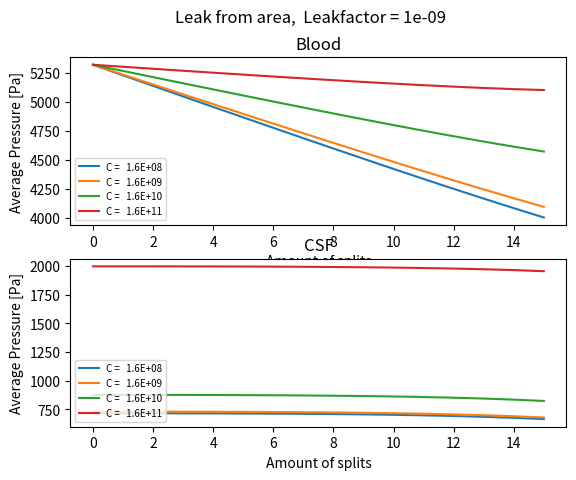

Python code for this plot:
#!/usr/bin/env python3
# -*- coding: utf-8 -*-
"""
Created on Mon Feb 21 21:11:38 2022

lag et mesh av blodårer

@author: lemmet
"""

import numpy as np
from matplotlib import pyplot as plt
from scipy.sparse import csr_matrix, hstack, vstack, bmat, lil_matrix
from scipy.sparse.linalg import spsolve
# from scipy import linal

#%% setting constants


"INPUTS"

outflow_iterations = 4

for s in range (1, outflow_iterations+1):
    leakfromarea = "True" #choose whether to calculate leak from area of cell or from the resistance of the cell
    
    if leakfromarea == "True":
        leak_per_area_factor = 10**-9
        
    else:
        leak_resistance = 1/100  #1/Resisistance, so higher number means more leaking
    
    
    viscosity = 10**-3   
    factoroutflow = (10**s)*2*133*60*10**3    #Needed on the boundary as P_out = factoroutflow*Q + P_end
    lengthfactor = 100 #"cell length = diameter*lengthfactor"
    shrinkfactor = (2**(2/3)) / 2  #how much the diameter shrinks each split
    
    D = 0.03 /shrinkfactor #means that the first radius is 3, it gets multiplied by shrinkfactor later
    levels = 15#))the amount of times the cells split
    
    startpressure = 40*133  #pressure in the first point in blood
    endpressure = 30*133   #The pressure at the end, not including the boundary condition from flux. 1 Pa = 133 mmHg
    csfpressure = 5*133  # the pressure at csf boundaries, not including flux boundary condition
    
    #%%
    save = "False" #saves the mesh to a file
    plot = "Frue"  #plots the points
    "END IMPUTS"
    
    
    listofpoints = []   #list all the points
    
    listofcells = [] #list of cells, each entry is (cellnumber, first point, second point, diameter, length )
    
    
    
    firstpoint = [0, 0]
    listofpoints.append(firstpoint)
    
    cellnumber = 0  #to be used later 
    
    #%% creating mesh
    #Creating the points (coordinates are not used and not important)
    print("creating mesh")
    for i in range(1, levels): #going throug the levels from the first
        pointsinlevel = 2**i #amount of points in level
        toppoint = i  #y coordinate for the top point
        
        
        
        for j in range(0, pointsinlevel): #going through the points in the level from the top down
            
            
            x = i              
            y = toppoint - j*2*toppoint/(pointsinlevel-1) # y = y of toppoint at that level - j*(the y-distance between points at that level)
            point = [x, y] 
            
            
            listofpoints.append(point)  
            
            
            
            
            
            
            
            
    for i in range (1, levels):
        
        D = D * shrinkfactor   #setting the diameter as the last diameter times the shrinkingfactor
            
        tubesinlevel = 2**i
        pointsalreadytaken = 0 #need this mark how many points I have gone through in a level
        for j in range(0, int(tubesinlevel/2)):    #because there is half as many startingpoints as endpoints
            
            firstpoint = int(tubesinlevel/2) + j -1 #i dont use this
            
            for k in range(0, 2): #for the two last poinst after a split
                
                secondpoint = tubesinlevel + k + pointsalreadytaken*2 - 1
                cell = [cellnumber, firstpoint, secondpoint, D, D*lengthfactor]  #last entry is the length
                listofcells.append(cell)        
                cellnumber += 1
            
            pointsalreadytaken += 1
            
            
            
    if save == "True":
        f = open("listofpoints.txt", "w")
        for element in listofpoints:
            
            f.write(str(element)+"\n")
            
            print(element)
            
            
        for element in listofcells:
            
            f.write(str(element)+"\n")   
           
            
        f.close()
    
        
    
    
    
    
    # print("list of cells (cellnumber, two points it touches, diameteter, length):", listofcells)
    
    # print()
    # print("list of points: ", listofpoints)
    
    
    
    
    
    if plot == "True":
    
        listofpointsarray = np.array(listofpoints)
        listofcellsarray = np.array(listofcells)
        x, y = listofpointsarray.T
        
    
        plt.scatter(x,y)
        plt.show()
    
    
    
    #%%
    
    #solver
    
    Np = int(len(listofpoints))
    
    # flux = [] #dont need this really
    print(f"creating matrices, number of points = {Np}")
    A = lil_matrix((Np, Np)) #the coefficient matrix for just the blooddomain
    A_CSF = lil_matrix((Np, Np)) #for CSF
    B = np.zeros(Np*2)  #The B in Ax = B, is for both blood and CSF so has to be twice as long
    A_topright = lil_matrix((Np, Np))
    
    A_downleft = lil_matrix((Np, Np))
    c = [] #this is all the coefficients needed, on the form pi*r**4/(8*l*viscosity) so Q=c*(P[0]-P[1])
    
    for i in range(0, Np-1):
        c_value = np.pi*((listofcells[i][3])/2)**4/(8*listofcells[i][4]*viscosity)
        c.append(c_value)
        
    c = c+c  #this copies the array and adds it, so it can be used on the csf system as well    
    
    #Setting up the A matrix from the eq p2-p1 = -8*flux*viscosity*length/(pi*r**4)
    for i in range(1, int((Np-1)/2)): #all points exept firstpoint and last level
        # A[i, i] = 1
        if i % 2 == 0: #different for odd and even numbers, as the splitting affects the numbering
            lastpoint = int(i/2-1)
            nextpoint1 = int(i*2+1)
            nextpoint2 =  nextpoint1 + 1
            A[i, lastpoint] = c[i-1]  #dependence on last point
            A[i, nextpoint1] = c[nextpoint1-1] #dependence on first splitpoint
            A[i, nextpoint2] = c[nextpoint2-1] #dependence on  second splitpoint
            if leakfromarea == "True":
                A[i, i] = -c[nextpoint1 -1] - c[nextpoint2-1] - c[i-1] - np.pi*listofcells[i-1][3]*listofcells[i-1][4]*leak_per_area_factor
            else:
                A[i, i] = -c[nextpoint1 -1] - c[nextpoint2-1] - c[i-1] - c[i-1]*leak_resistance #dependence on it self, including the leak to csf
        else:
            
            
            #same thing but for odd numbers
            lastpoint = int((i-1)/2)
            nextpoint1 = int(i*2+1)
            nextpoint2 =  nextpoint1 + 1
            
            A[i, lastpoint] = c[i-1]
            A[i, nextpoint1] = c[nextpoint1-1]
            A[i, nextpoint2] = c[nextpoint2-1]
            if leakfromarea == "True":
                A[i, i] = -c[nextpoint1 -1] - c[nextpoint2-1]  - c[i-1] -  np.pi*listofcells[i-1][3]*listofcells[i-1][4]*leak_per_area_factor
            else:
                A[i, i] = -c[nextpoint1 -1] - c[nextpoint2-1]  - c[i-1] - c[i-1]*leak_resistance
            if i % 10000 == 0:
                print(f"creating A_blood, row {i} of {Np} points")
    for i in range(int((Np-1)/2), Np): #the coefficiants on the boundary eqs
        
        if leakfromarea == "True":
            A[i, i] = 1 + factoroutflow*c[i-1] +  np.pi*listofcells[i-1][3]*listofcells[i-1][4]*leak_per_area_factor
        else:
            A[i, i] = 1 + factoroutflow*c[i-1] + leak_resistance*c[i-1]
        if i % 2 == 0: #different for odd and even numbers, as the splitting affects the numbering
            lastpoint = int(i/2-1)   
            A[i, lastpoint] = -factoroutflow*c[i-1]
        else:
            
            lastpoint = int((i-1)/2)
            A[i, lastpoint] = -factoroutflow*c[i-1]
    
        if i % 10000 == 0:
            print(f"creating A_blood, row {i} of {Np}")
        
        
        
        
    A[0, 0] = 1 #makes it so the first entry in B is the pressure in first point
    
    print("Assembling A_final")
    A_CSF = lil_matrix.copy(A)  #the matrix for CSF, lower left corner of total matrix
    
    # for i in range(int((Np-1)/2), Np): #says that for the boundary in csf, the pressure = the entry in B
        
    #     A_CSF[i, i] = 1 + factoroutflow*c[i-1]
    "#for the first point in csf:"
    A_CSF[0, 0] = 1+factoroutflow*c[0]+factoroutflow*c[1]
    
    A_CSF[0, 1] = -factoroutflow*c[0]
    A_CSF[0, 2] = -factoroutflow*c[1]
    
    
    for i in range(1, int((Np-1)/2)):
        
        # A_topright[i, i] = k*np.pi*D*L/(viscosity*L_radial) #darcy's law, this is more accurate, but we lack information on thickness of cellwall and k (permability)
        
        if leakfromarea == "True":
            A_topright[i, i] = np.pi*listofcells[i-1][3]*listofcells[i-1][4]*leak_per_area_factor  #says that the leak resistance is the c of last cell, times some factor
            
            A_downleft[i, i] =   np.pi*listofcells[i-1][3]*listofcells[i-1][4]*leak_per_area_factor
        
        else:
            A_topright[i, i] =  c[i-1]*leak_resistance  #says that the leak resistance is the c of last cell, times some factor
            
            A_downleft[i, i] =  c[i-1]*leak_resistance
    "for boundary in blood and csf"
    for i in range(int((Np-1)/2), Np):
        
        # A_topright[i, i] = k*np.pi*D*L/(viscosity*L_radial) #darcy's law, this is more accurate, but we lack information on thickness of cellwall and k (permability)
        if leakfromarea == "True":
            A_topright[i, i] = -np.pi*listofcells[i-1][3]*listofcells[i-1][4]*leak_per_area_factor  #says that the leak resistance is the c of last cell, times some factor
            
            A_downleft[i, i] =   -np.pi*listofcells[i-1][3]*listofcells[i-1][4]*leak_per_area_factor
        
        else:
            A_topright[i, i] =  -c[i-1]*leak_resistance  #says that the leak resistance is the c of last cell, times some factor
            
            A_downleft[i, i] =  -c[i-1]*leak_resistance
    
    
    
    
    # A_final = np.bmat('A, A_topright; A_downleft, A_CSF') #combining the matrixes to a final A-matrix
    topp_part = hstack([A, A_topright])
    bottom_part = hstack([A_downleft, A_CSF])
    
    
    
    A_final = vstack([topp_part, bottom_part], format="csc") #') #combining the matrixes to a final A-matrix
       
        
    B[0] = startpressure
    
    
    print("Assembling B-array")
    for i in range(Np+int((Np-1)/2),   int(Np*2)): #this is for csf
        
        B[i] = csfpressure
    #this is for csf's first point, where flux is the sum of the split
    B[Np] = csfpressure
    
    
    
    for i in range(int((Np-1)/2), Np):
        B[i] = endpressure
    
    
    print("Solving Ax=B")
    pressure = spsolve(A_final, B)
    
    
    
    
    avg_pressure_blood = np.zeros(levels)
    
    avg_pressure_CSF = np.zeros(levels)
    
    
    avg_pressure_blood[0] = pressure[0]
    avg_pressure_CSF[0] = pressure[Np]
    
    for i in range(1, levels):
        pointsinlevel = 2**i
        
        avg_pressure_blood[i] = np.average(pressure[pointsinlevel-1:2*pointsinlevel-2])
    
        avg_pressure_CSF[i] = np.average(pressure[Np+pointsinlevel-1:Np+2*pointsinlevel-2])

    


    plt.subplot(2, 1, 1)
    x = np.linspace(0, levels, levels)
    plt.plot( x, avg_pressure_blood,  label=f"C ={format(factoroutflow, '10.1E')}")
    legend = plt.legend(loc="lower left", prop={"size": 7})
    plt.xlabel("Amount of splits")
    plt.ylabel("Average Pressure [Pa]")
    plt.title("Blood")
    
    plt.subplot(2, 1, 2)
    plt.plot(x, avg_pressure_CSF,   label=f"C ={format(factoroutflow, '10.1E')}")
    plt.title("CSF")
    plt.xlabel("Amount of splits")
    plt.ylabel("Average Pressure [Pa]")
    legend = plt.legend(loc="lower left", prop={"size": 7})
    if leakfromarea == "True":
        plt.suptitle(f"Leak from area,  Leakfactor = {leak_per_area_factor}")
    else:
        plt.suptitle(f"Leak from restistance, factor = {1/leak_resistance}")
    print()
    print()
    print("INPUTS:")
    print(f"Leak from area = {leakfromarea}")
    print(f"Levels = {levels}")
    print(f"factoroutflow = {factoroutflow}")
    if leakfromarea == "True":
        print(f"leak per area factor = {leak_per_area_factor}")
    else:
        print(f"Leakresistance = {leak_resistance}")
        
        
    



plt.savefig("Different_c", dpi=1000)


plt.show()  
